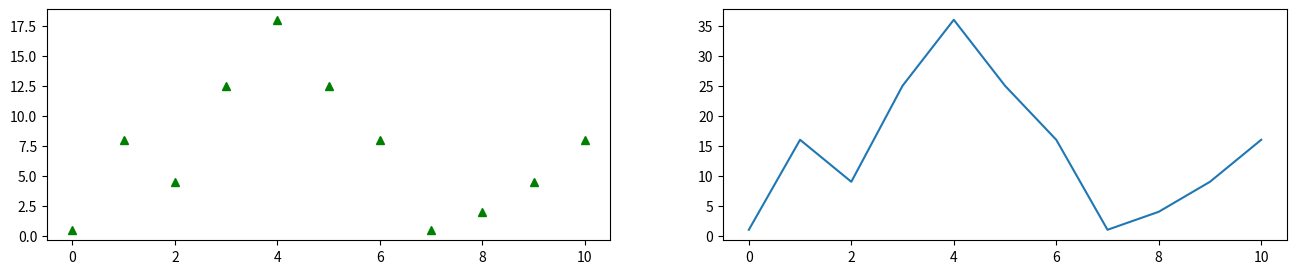

This chart was generated by the following Python code:
import numpy as np
import pandas as pd
import matplotlib.pyplot as plt

# plot multiple graphs on same figure
data =  pd.Series([1,4,3,5,6,5,4,1,2,3,4]) ** 2
data2  = data/2

plt.figure(figsize=(16,3))

plt.subplot(1,2, 2)
plt.plot(data.index,data.values)

plt.subplot(1,2, 1)
plt.plot(data2.index,data2.values, 'g^')
plt.show()
